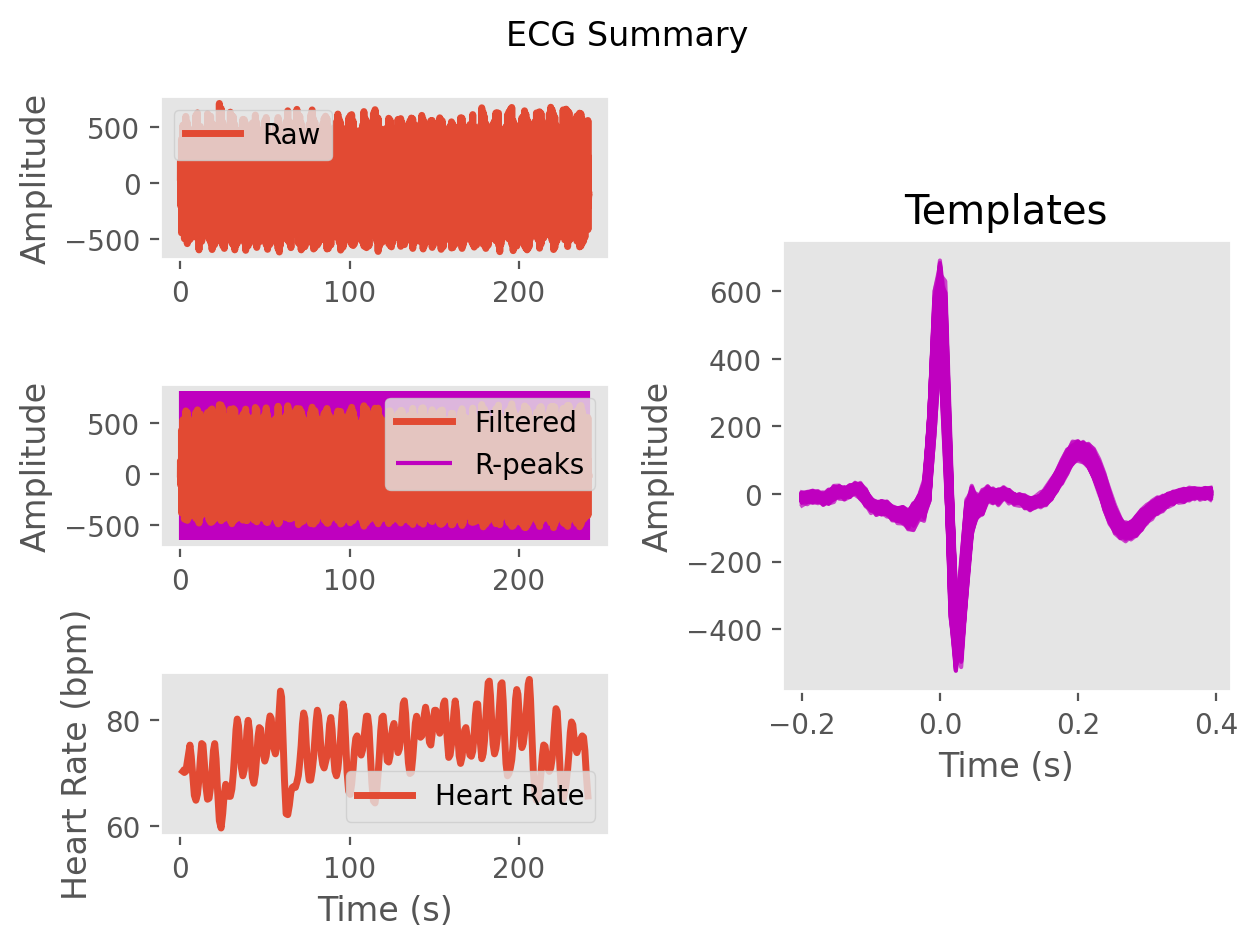

The file beside this chart, header and first rows:
ECG, 2.527258898018606, 14.485466731269701, 34.57852436998354, 61.700574776480835, 88.69770700217065, 111.38857367214747, 127.5739912774059, 131.13035151953585, 119.4397804834224, 99.58557437946871, 72.80058117184944, 30.67808832065834, -20.95850194911815, -63.04676668785609, -89.63448446653163, -103.63832881335287, -102.29949764677053, -88.02346415831383, -70.74530533465955, -56.27879120957641, -46.17968713285652, -37.12588261255933, -23.58649729827017
Time (s), 0.0, 0.007692, 0.01538, 0.02308, 0.03077, 0.03846, 0.04615, 0.05385, 0.06154, 0.06923, 0.07692, 0.08462, 0.09231, 0.1, 0.1077, 0.1154, 0.1231, 0.1308, 0.1385, 0.1462, 0.1538, 0.1615, 0.1692
Rpeaks, 85, 195, 308, 419, 528, 633, 736, 839, 954, 1074, 1195, 1315, 1429, 1536, 1638, 1739, 1847, 1965, 2087, 2207, 2324, 2435, 2540
IBI Series, 791, 786, 826, 862, 884, 877, 855, 827, 813, 812, 902, 944, 952, 941, 893, 845, 803, 793, 847, 931, 960, 946, 915
Heart Rate, 72, 72, 73, 73, 73, 72, 72, 72, 73, 73, 72, 71, 71, 70, 71, 71, 72, 72, 71, 70, 70, 70, 71
